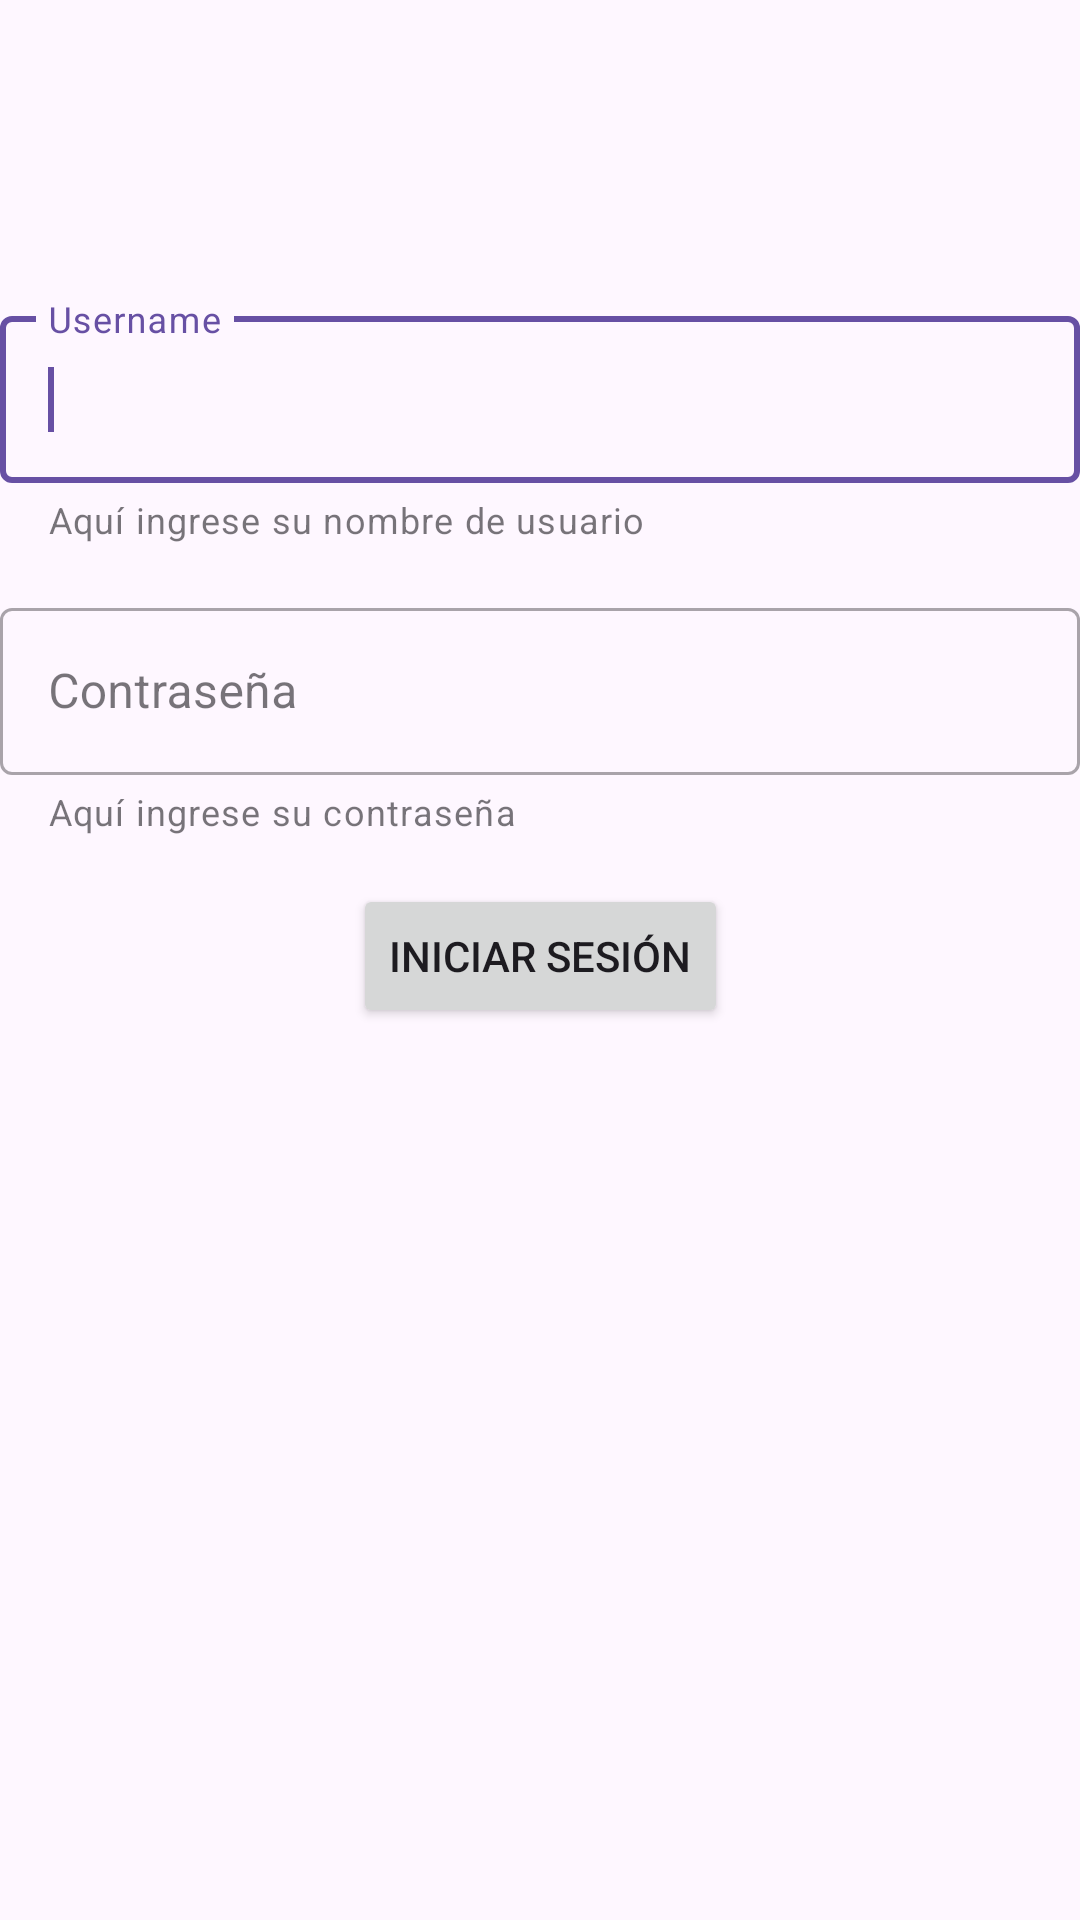

Here is an Android app screen rendered from its layout file. Give the layout XML and the strings, colors and styles it references.
<!-- AndroidManifest.xml: application theme Theme.AppMVVMDOS -->
<!-- res/layout/activity_login.xml -->
<?xml version="1.0" encoding="utf-8"?>
<androidx.constraintlayout.widget.ConstraintLayout xmlns:android="http://schemas.android.com/apk/res/android"
    xmlns:app="http://schemas.android.com/apk/res-auto"
    xmlns:tools="http://schemas.android.com/tools"
    android:id="@+id/main"
    android:layout_width="match_parent"
    android:layout_height="match_parent"
    tools:context=".ui.view.LoginActivity">

    <ProgressBar
        android:id="@+id/pgBar"
        android:layout_width="wrap_content"
        android:layout_height="wrap_content"
        android:visibility="gone"
        app:layout_constraintBottom_toBottomOf="parent"
        app:layout_constraintEnd_toEndOf="parent"
        app:layout_constraintStart_toStartOf="parent"
        app:layout_constraintTop_toTopOf="parent" />

    <com.google.android.material.textfield.TextInputLayout
        android:id="@+id/user"
        style="@style/Widget.MaterialComponents.TextInputLayout.OutlinedBox"
        android:layout_width="0dp"
        android:layout_height="wrap_content"
        android:layout_marginTop="100dp"
        android:hint="Username"
        app:boxBackgroundMode="outline"
        app:helperText="Aquí ingrese su nombre de usuario"
        app:layout_constraintEnd_toEndOf="parent"
        app:layout_constraintStart_toStartOf="parent"
        app:layout_constraintTop_toTopOf="parent">

        <com.google.android.material.textfield.TextInputEditText
            android:id="@+id/etUsername"
            android:layout_width="match_parent"
            android:layout_height="wrap_content"
            android:maxLength="50" />

        <requestFocus />
    </com.google.android.material.textfield.TextInputLayout>

    <com.google.android.material.textfield.TextInputLayout
        android:id="@+id/password"
        style="@style/Widget.MaterialComponents.TextInputLayout.OutlinedBox"
        android:layout_width="0dp"
        android:layout_height="wrap_content"
        android:layout_marginTop="16dp"
        android:hint="Contraseña"
        app:boxBackgroundMode="outline"
        app:helperText="Aquí ingrese su contraseña"
        app:layout_constraintEnd_toEndOf="parent"
        app:layout_constraintStart_toStartOf="parent"
        app:layout_constraintTop_toBottomOf="@+id/user">

        <com.google.android.material.textfield.TextInputEditText
            android:id="@+id/etPassword"
            android:layout_width="match_parent"
            android:layout_height="wrap_content"
            android:maxLength="50" />
    </com.google.android.material.textfield.TextInputLayout>

    <Button
        android:id="@+id/btnIniciarSesion"
        android:layout_width="wrap_content"
        android:layout_height="wrap_content"
        android:layout_marginTop="16dp"
        android:text="Iniciar sesión"
        app:layout_constraintEnd_toEndOf="parent"
        app:layout_constraintStart_toStartOf="parent"
        app:layout_constraintTop_toBottomOf="@+id/password" />

</androidx.constraintlayout.widget.ConstraintLayout>
<!-- resources referenced by this layout -->
<resources>
  <style name="Theme.AppMVVMDOS" parent="Base.Theme.AppMVVMDOS" />
  <style name="Base.Theme.AppMVVMDOS" parent="Theme.Material3.DayNight.NoActionBar">
          
          
      </style>
</resources>
